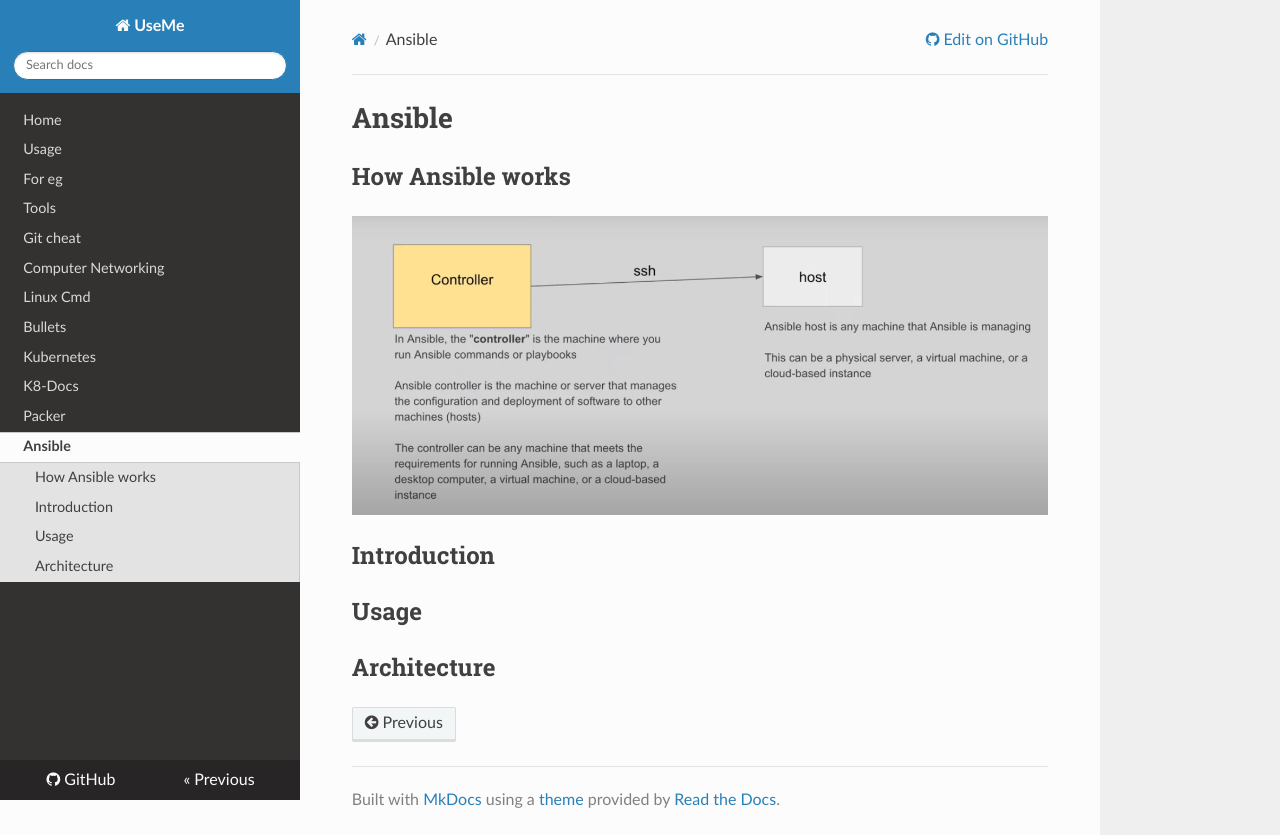

repository: botlaram/developer · page: ansible/index.html · generator: mkdocs

# Ansible

## How Ansible works

![Ansible](./png/ansible1.png)

## Introduction

## Usage

## Architecture
